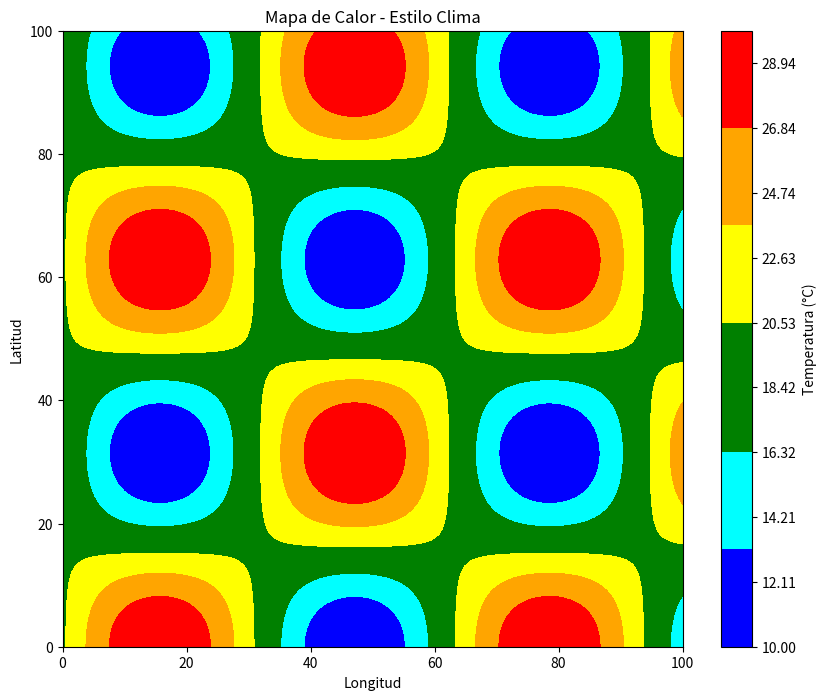

Recreate this plot in Python.
import numpy as np
import matplotlib.pyplot as plt
from matplotlib.colors import ListedColormap

# Generar datos simulados (temperaturas en °C)
x = np.linspace(0, 100, 100)
y = np.linspace(0, 100, 100)
x, y = np.meshgrid(x, y)
temperature = 20 + 10 * np.sin(x / 10) * np.cos(y / 10)  # Simulación de patrones de temperatura

# Crear un colormap estilo clima
cmap = ListedColormap(["blue", "cyan", "green", "yellow", "orange", "red"])

# Crear el mapa de calor estilo clima
plt.figure(figsize=(10, 8))
contour = plt.contourf(x, y, temperature, levels=np.linspace(temperature.min(), temperature.max(), 20), cmap=cmap)
plt.colorbar(contour, label="Temperatura (°C)")
plt.title("Mapa de Calor - Estilo Clima")
plt.xlabel("Longitud")
plt.ylabel("Latitud")
plt.show()
